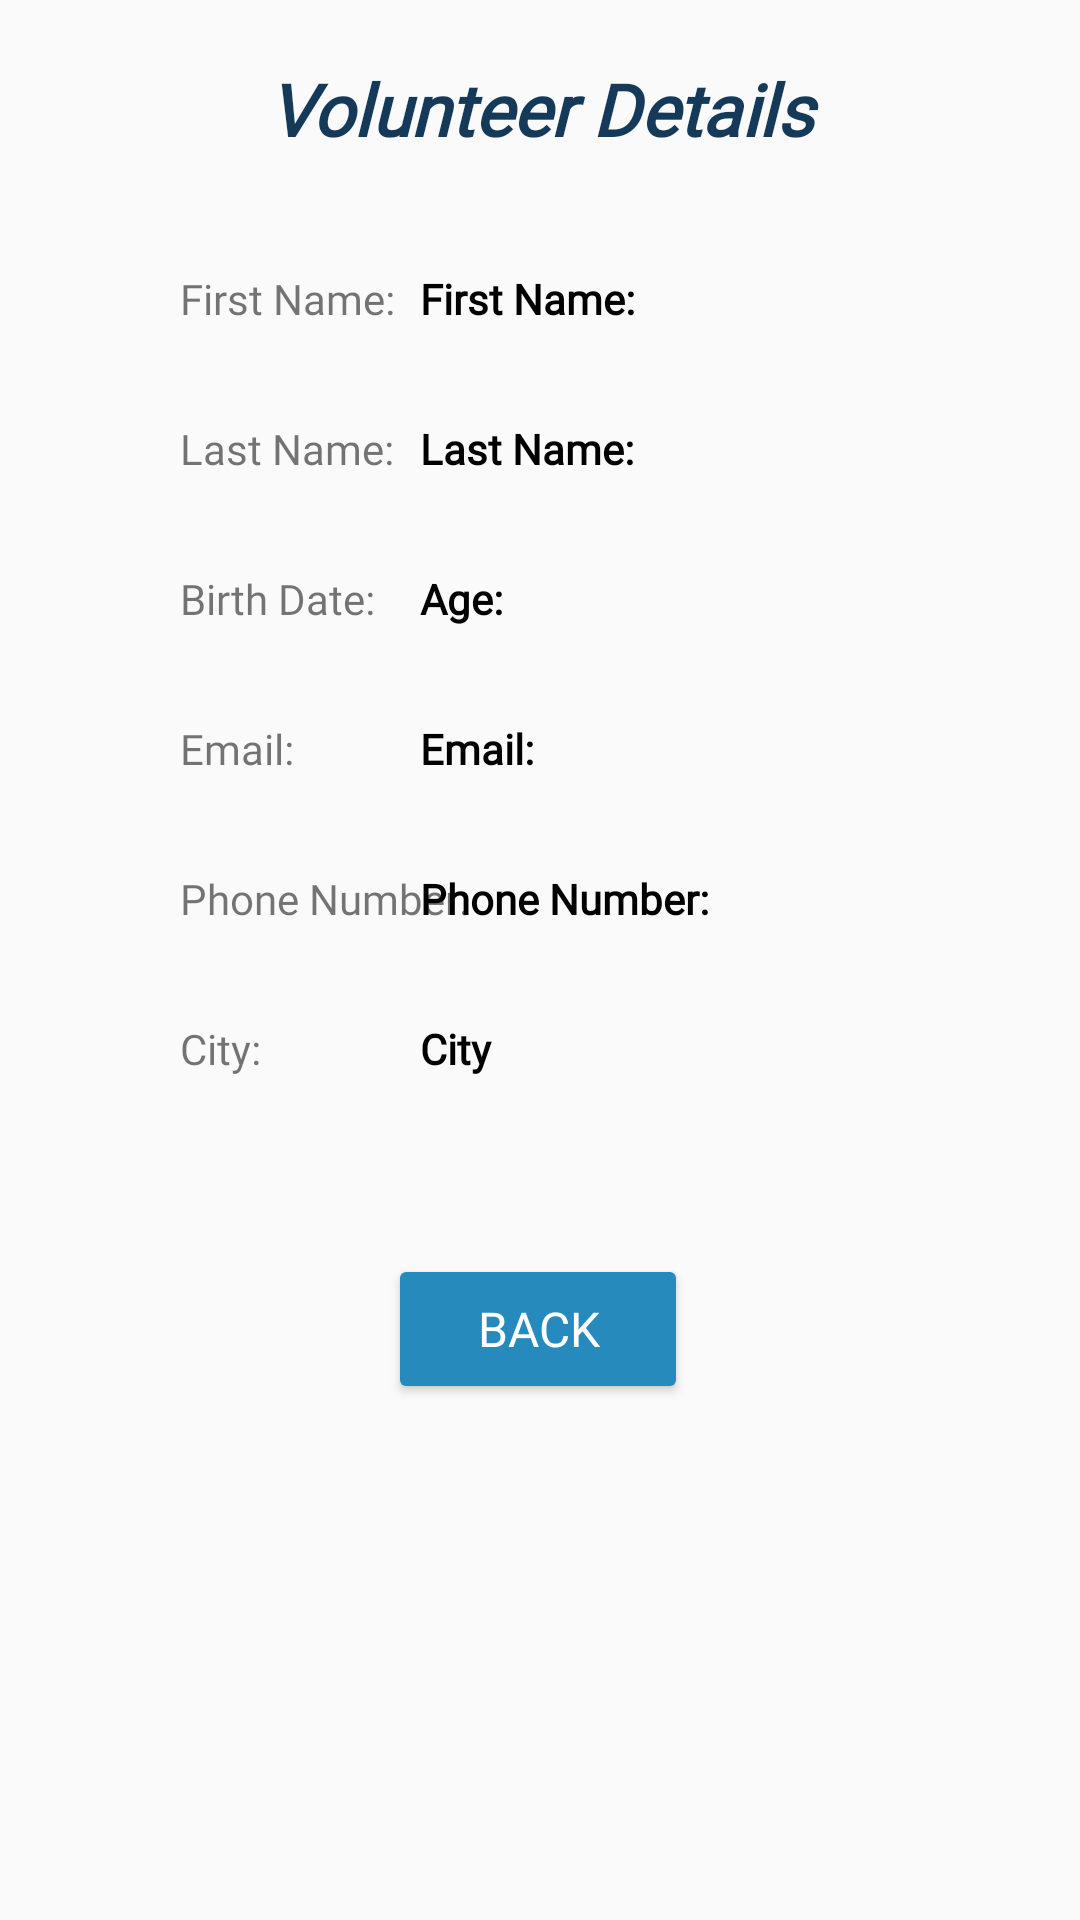

This screen was rendered from an Android layout file. Write that file and the resources it references.
<!-- AndroidManifest.xml: application theme Theme.Volentake -->
<!-- res/layout/activity_volunteer_details_for_assoc.xml -->
<?xml version="1.0" encoding="utf-8"?>
<androidx.constraintlayout.widget.ConstraintLayout xmlns:android="http://schemas.android.com/apk/res/android"
    xmlns:app="http://schemas.android.com/apk/res-auto"
    xmlns:tools="http://schemas.android.com/tools"
    android:layout_width="match_parent"
    android:layout_height="match_parent"
    tools:context=".VolunteerDetailsForAssoc">

    <TextView
        android:id="@+id/textView3"
        android:layout_width="300dp"
        android:layout_height="30dp"
        android:layout_marginTop="20dp"
        android:fontFamily="@font/oswald_font"
        android:text="Volunteer Details"
        android:textAlignment="center"
        android:textColor="@color/dark_blue"
        android:textSize="24dp"
        android:textStyle="bold|italic"
        app:layout_constraintEnd_toEndOf="parent"
        app:layout_constraintStart_toStartOf="parent"
        app:layout_constraintTop_toTopOf="parent" />

    <TextView
        android:id="@+id/textView7"
        android:layout_width="130dp"
        android:layout_height="30dp"
        android:layout_marginStart="60dp"
        android:layout_marginTop="40dp"
        android:fontFamily="@font/oswald_font"
        android:text="@string/firstNameText"
        app:layout_constraintStart_toStartOf="parent"
        app:layout_constraintTop_toBottomOf="@+id/textView3" />

    <TextView
        android:id="@+id/textView8"
        android:layout_width="130dp"
        android:layout_height="30dp"
        android:layout_marginStart="60dp"
        android:layout_marginTop="20dp"
        android:fontFamily="@font/oswald_font"
        android:text="@string/lastNameText"
        app:layout_constraintStart_toStartOf="parent"
        app:layout_constraintTop_toBottomOf="@+id/textView7" />

    <TextView
        android:id="@+id/textView9"
        android:layout_width="130dp"
        android:layout_height="30dp"
        android:layout_marginStart="60dp"
        android:layout_marginTop="20dp"
        android:fontFamily="@font/oswald_font"
        android:text="@string/emailText"
        app:layout_constraintStart_toStartOf="parent"
        app:layout_constraintTop_toBottomOf="@+id/textView12" />

    <TextView
        android:id="@+id/textView10"
        android:layout_width="130dp"
        android:layout_height="30dp"
        android:layout_marginStart="60dp"
        android:layout_marginTop="20dp"
        android:fontFamily="@font/oswald_font"
        android:text="@string/phoneText"
        app:layout_constraintStart_toStartOf="parent"
        app:layout_constraintTop_toBottomOf="@+id/textView9" />

    <TextView
        android:id="@+id/textView11"
        android:layout_width="130dp"
        android:layout_height="30dp"
        android:layout_marginStart="60dp"
        android:layout_marginTop="20dp"
        android:fontFamily="@font/oswald_font"
        android:text="@string/cityText"
        app:layout_constraintStart_toStartOf="parent"
        app:layout_constraintTop_toBottomOf="@+id/textView10" />

    <TextView
        android:id="@+id/textView12"
        android:layout_width="130dp"
        android:layout_height="30dp"
        android:layout_marginStart="60dp"
        android:layout_marginTop="20dp"
        android:fontFamily="@font/oswald_font"
        android:text="@string/birthOfDateText"
        app:layout_constraintStart_toStartOf="parent"
        app:layout_constraintTop_toBottomOf="@+id/textView8" />

    <Button
        android:id="@+id/backtoassocmassagespc"
        android:layout_width="100dp"
        android:layout_height="50dp"
        android:layout_marginTop="48dp"
        android:backgroundTint="@color/blue"
        android:drawableLeft="@drawable/ic_back_1"
        android:fontFamily="@font/oswald_font"
        android:text="@string/backToMainMenu"
        android:textAlignment="center"
        android:textColor="#FFFFFF"
        android:textSize="16dp"
        app:layout_constraintEnd_toEndOf="parent"
        app:layout_constraintHorizontal_bias="0.498"
        app:layout_constraintStart_toStartOf="parent"
        app:layout_constraintTop_toBottomOf="@+id/textView11" />

    <TextView
        android:id="@+id/VolunteerDetailsForAssocFirstName"
        android:layout_width="160dp"
        android:layout_height="30dp"
        android:layout_marginTop="40dp"
        android:layout_marginEnd="60dp"
        android:fontFamily="@font/oswald_font"
        android:text="@string/firstNameText"
        android:textColor="@color/black"
        android:textStyle="bold"
        app:layout_constraintEnd_toEndOf="parent"
        app:layout_constraintTop_toBottomOf="@+id/textView3" />

    <TextView
        android:id="@+id/VolunteerDetailsForAssocLastName"
        android:layout_width="160dp"
        android:layout_height="30dp"
        android:layout_marginTop="20dp"
        android:layout_marginEnd="60dp"
        android:fontFamily="@font/oswald_font"
        android:text="@string/lastNameText"
        android:textColor="@color/black"
        android:textStyle="bold"
        app:layout_constraintEnd_toEndOf="parent"
        app:layout_constraintTop_toBottomOf="@+id/VolunteerDetailsForAssocFirstName" />

    <TextView
        android:id="@+id/VolunteerDetailsForAssocAge"
        android:layout_width="160dp"
        android:layout_height="30dp"
        android:layout_marginTop="20dp"
        android:layout_marginEnd="60dp"
        android:fontFamily="@font/oswald_font"
        android:text="@string/ageText"
        android:textColor="@color/black"
        android:textStyle="bold"
        app:layout_constraintEnd_toEndOf="parent"
        app:layout_constraintTop_toBottomOf="@+id/VolunteerDetailsForAssocLastName" />

    <TextView
        android:id="@+id/VolunteerDetailsForAssocEmail"
        android:layout_width="160dp"
        android:layout_height="30dp"
        android:layout_marginTop="20dp"
        android:layout_marginEnd="60dp"
        android:fontFamily="@font/oswald_font"
        android:text="@string/emailText"
        android:textColor="@color/black"
        android:textStyle="bold"
        app:layout_constraintEnd_toEndOf="parent"
        app:layout_constraintTop_toBottomOf="@+id/VolunteerDetailsForAssocAge" />

    <TextView
        android:id="@+id/VolunteerDetailsForAssocPhoneNumber"
        android:layout_width="160dp"
        android:layout_height="30dp"
        android:layout_marginTop="20dp"
        android:layout_marginEnd="60dp"
        android:fontFamily="@font/oswald_font"
        android:text="@string/phoneText"
        android:textColor="@color/black"
        android:textStyle="bold"
        app:layout_constraintEnd_toEndOf="parent"
        app:layout_constraintTop_toBottomOf="@+id/VolunteerDetailsForAssocEmail" />

    <TextView
        android:id="@+id/VolunteerDetailsForAssocCity"
        android:layout_width="160dp"
        android:layout_height="30dp"
        android:layout_marginTop="20dp"
        android:layout_marginEnd="60dp"
        android:fontFamily="@font/oswald_font"
        android:text="City"
        android:textColor="@color/black"
        android:textStyle="bold"
        app:layout_constraintEnd_toEndOf="parent"
        app:layout_constraintTop_toBottomOf="@+id/VolunteerDetailsForAssocPhoneNumber" />
</androidx.constraintlayout.widget.ConstraintLayout>
<!-- resources referenced by this layout -->
<resources>
  <color name="black">#FF000000</color>
  <color name="blue">#268BBC</color>
  <color name="dark_blue">#153A59</color>
  <string name="ageText">Age:</string>
  <string name="backToMainMenu">Back</string>
  <string name="birthOfDateText">Birth Date:</string>
  <string name="cityText">City:</string>
  <string name="emailText">Email:</string>
  <string name="firstNameText">First Name:</string>
  <string name="lastNameText">Last Name:</string>
  <string name="phoneText">Phone Number:</string>
  <style name="Theme.Volentake" parent="Theme.AppCompat.Light.DarkActionBar">
          
          <item name="colorPrimary">@color/purple_500</item>
          <item name="colorPrimaryDark">@color/purple_700</item>
          <item name="colorAccent">@color/teal_200</item>
          
      </style>
  <color name="purple_500">#FF6200EE</color>
  <color name="purple_700">#FF3700B3</color>
  <color name="teal_200">#FF03DAC5</color>
</resources>
